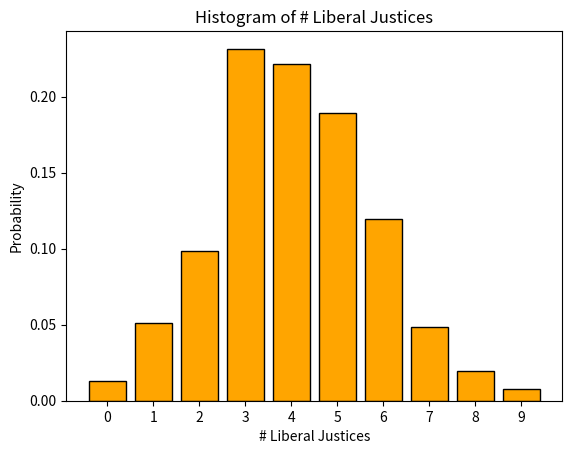

Here is the Python script that generated this plot:
from itertools import product
import copy
import matplotlib.pyplot as plt

# Initial data of the Supreme Court justices
justices = [
    {"Name": "Roberts", "Ideology": "Conservative", "Age": 69},
    {"Name": "Thomas", "Ideology": "Conservative", "Age": 76},
    {"Name": "Alito", "Ideology": "Conservative", "Age": 74},
    {"Name": "Gorsuch", "Ideology": "Conservative", "Age": 56},
    {"Name": "Kavanaugh", "Ideology": "Conservative", "Age": 59},
    {"Name": "Barrett", "Ideology": "Conservative", "Age": 52},
#    {"Name": "Barrett*", "Ideology": "Liberal", "Age": 52},
    {"Name": "Sotomayor", "Ideology": "Liberal", "Age": 70},
    {"Name": "Kagan", "Ideology": "Liberal", "Age": 64},
    {"Name": "Jackson", "Ideology": "Liberal", "Age": 53}
]

# Function to simulate the aging of justices and appointments
def simulate_appointments(election_results):
    liberal_leaning = 0
    cons_super_majority = 0 
    n_terms = 0
    current_justices = copy.deepcopy(justices)
    president_ideology = {"D": "Liberal", "R": "Conservative"}
    court_compositions = {"Liberal": 0, "Conservative": 0}
    for i in justices:
        court_compositions[ i['Ideology'] ] += 1
#    print(court_compositions)
   
    prev_liberal = 0
    liberal_streak = 0
    max_liberal_streak = 0
    ret_array = []
    for term, result in enumerate(election_results):
        n_terms += 1
        for justice in current_justices:
            justice["Age"] += 4
            if justice["Age"] >= 76 and justice["Ideology"] == president_ideology[result]:
                print(f"Term {term + 1}: President {result} appoints a new {justice['Ideology']} justice replacing {justice['Name']} who retired at age {justice['Age']}.")
                justice["Age"] = 53
                justice["Name"] = justice["Name"] + "-succ-" + president_ideology[result]
                # Print the retirement and replacement event
            if justice["Age"] >= 80 and justice["Ideology"] != president_ideology[result]:
                court_compositions[ justice["Ideology"] ] -= 1
                justice["Ideology"] = president_ideology[result]
                print(f"Term {term + 1}: President {result} appoints a new {justice['Ideology']} justice replacing {justice['Name']} who died at age {justice['Age']}.")
                justice["Age"] = 53
                justice["Name"] = justice["Name"] + "-succ-" + president_ideology[result]
                court_compositions[ president_ideology[result]] += 1
            if justice["Age"] >= 80 and justice["Ideology"] == president_ideology[result]:
                print("UNHANDLED")
        if (court_compositions['Liberal'] >= 5):
            liberal_leaning += 1
            if prev_liberal == 1:
                liberal_streak += 1
            else:
                liberal_streak = 1
                prev_liberal = 1
        else:
            prev_liberal = 0
        if liberal_streak > max_liberal_streak:
            max_liberal_streak = liberal_streak
        if (court_compositions['Liberal'] <= 3):
            cons_super_majority += 1
        print(term, court_compositions, max_liberal_streak, court_compositions['Liberal'] >= 5, court_compositions['Liberal'] <= 3)
        ret_array.append(court_compositions)
    
    return ret_array, current_justices, liberal_leaning, n_terms, cons_super_majority, max_liberal_streak

def has_consecutive(lst, C):
    count = 0
    for symbol in lst:
        if symbol == C:
            count += 1
            if count >= 3:
                return True
        else:
            count = 0
    return False

# Generate all possible combinations for 20 presidential terms
years = range(2024, 2081, 4)
num_terms = len(years)
combinations = product("DR", repeat=num_terms)

# Simulate each combination and print the resulting Supreme Court composition
n_sims = 0
n_liberal_leaning = 0
n_cons_super_majority = 0
n_cons_permanent_super_majority = 0
L = 0
COMP_BY_TERM = []
for i in range(num_terms):
    l = []
    COMP_BY_TERM.append( l )

for combo in combinations:
    if (has_consecutive(combo, "D") or has_consecutive(combo, "R")):
        print("Ignoring")
        continue
    print(f"---Election results: {''.join(combo)}", end=" ")
    A, final_justices, x, y, z, streak = simulate_appointments(combo)
    for i,j in enumerate(A):
#        print('ret-val', i,j)
        COMP_BY_TERM[i].append(j['Liberal'])
#        print(COMP_BY_TERM[i])
    n_liberal_leaning += x 
    n_sims += y 
    n_cons_super_majority += z 
    print(f"---NO LOG Election results: {''.join(combo)}", end=" ")
    if (x < 0.01):
        print(" consecutive ", end=' ')
        n_cons_permanent_super_majority += 1 
    print(x/y, z/y, streak) 
    L = L + 1
    for justice in final_justices:
        print(f"{justice['Name']}: {justice['Ideology']}, Age: {justice['Age']}")
    print("\n")
print("NO LOG Election total", "Liberal-frac", n_liberal_leaning/n_sims, 'cons-super-maj-frac', n_cons_super_majority/n_sims, 'frac-perm-majority', n_cons_permanent_super_majority/L)
# Note: Printing all possible combinations will generate a lot of output.

for i in COMP_BY_TERM:
    dist = [0]*10
    for y in i:
        dist[y] += 1
    z = sum(dist)
    for i in range(10):
        dist[i] = dist[i]/z
    print(dist)
    break
#    print(i)
s = 0
for i in dist:
    s = s+i
    print(s)
x_labels = [0, 1, 2, 3, 4, 5, 6, 7, 8, 9]
plt.bar(x_labels, dist, color='orange', edgecolor='black')

# Adding title and labels
plt.title('Histogram of # Liberal Justices')
plt.xlabel('# Liberal Justices')
plt.ylabel('Probability')
plt.xticks(x_labels)
plt.savefig('histogram.png')
# Display the plot
plt.show()
